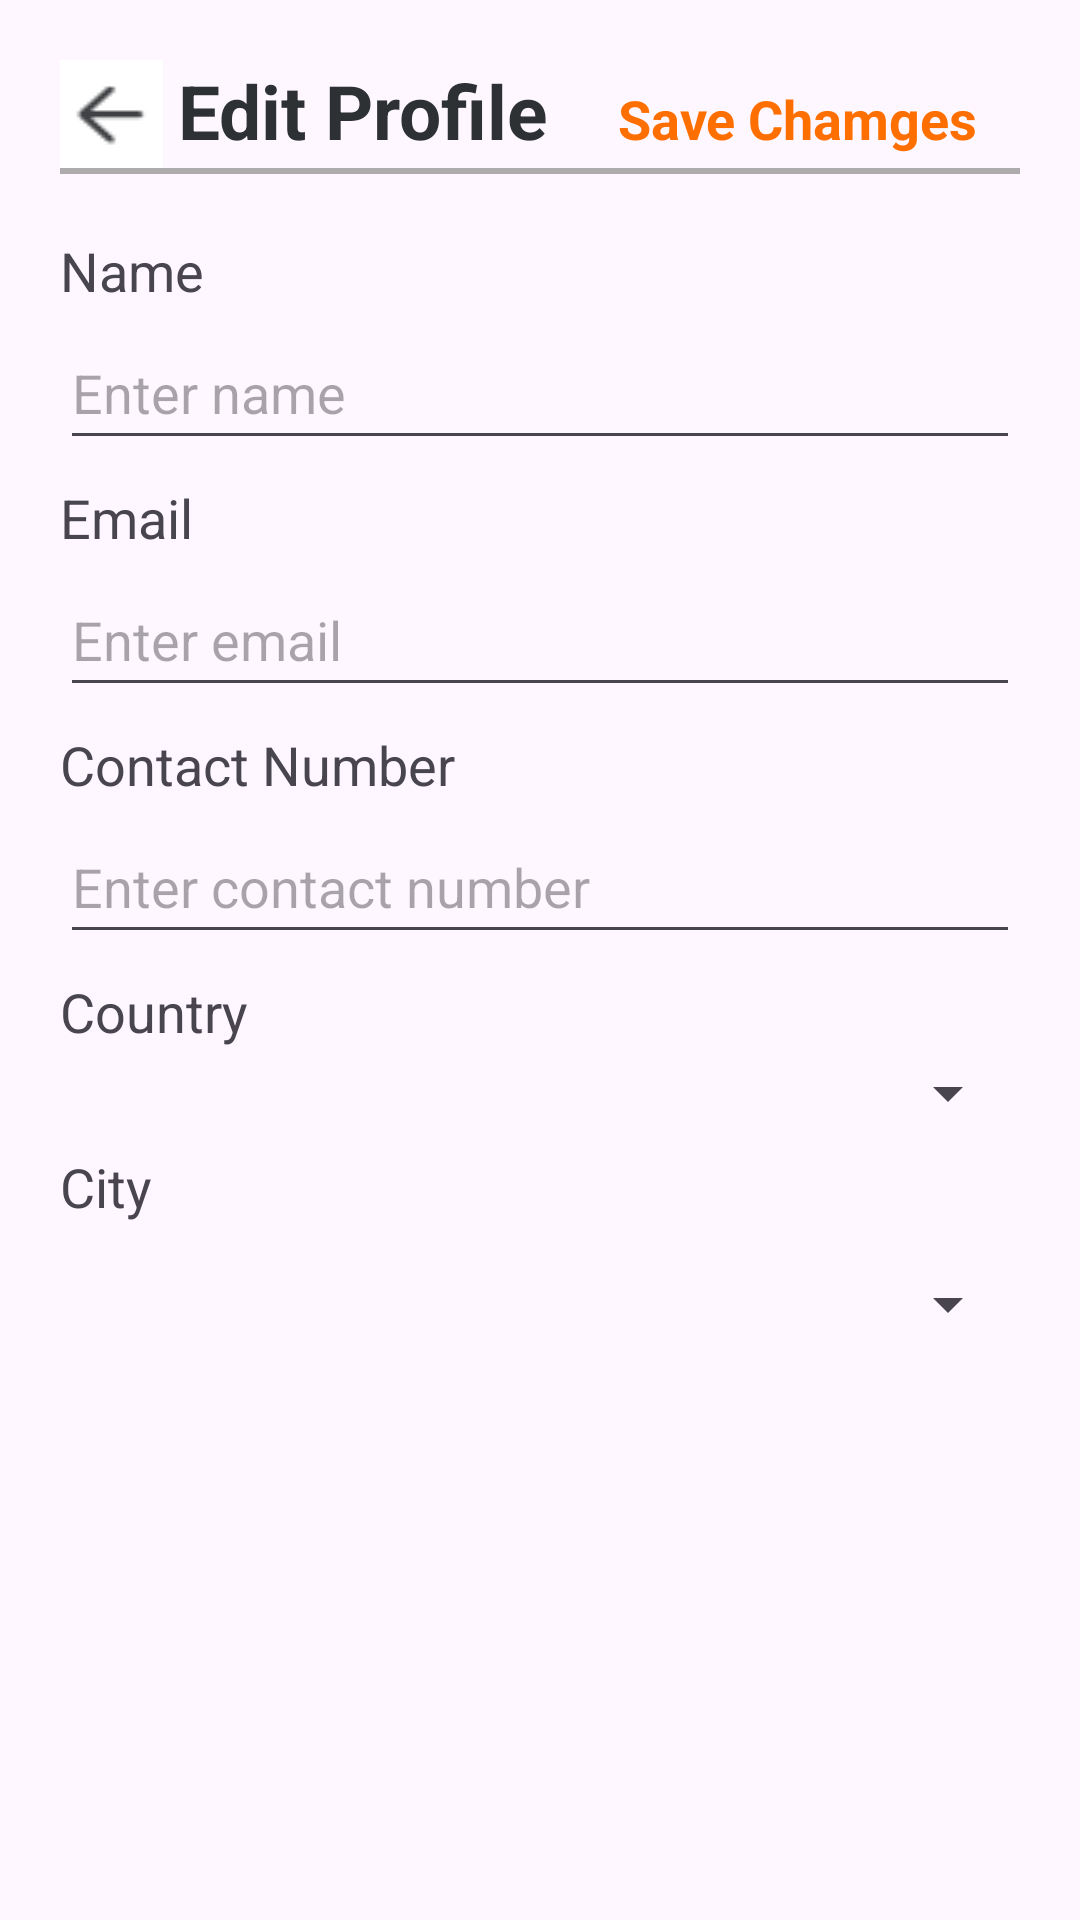

Reconstruct the res/layout file that produces this screen, plus the resources it refers to.
<!-- AndroidManifest.xml: application theme Theme.I200557 -->
<!-- res/layout/activity_edit_profile.xml -->
<?xml version="1.0" encoding="utf-8"?>
<androidx.constraintlayout.widget.ConstraintLayout xmlns:android="http://schemas.android.com/apk/res/android"
    xmlns:tools="http://schemas.android.com/tools"
    android:layout_width="match_parent"
    android:layout_height="match_parent">

    <LinearLayout
        android:layout_width="match_parent"
        android:layout_height="match_parent"
        android:orientation="vertical"
        android:paddingHorizontal="20dp"
        android:paddingVertical="20dp"
        tools:layout_editor_absoluteX="181dp"
        tools:layout_editor_absoluteY="16dp">

        <LinearLayout
            android:layout_width="match_parent"
            android:layout_height="wrap_content"
            android:orientation="horizontal">

            <ImageButton
                android:id="@+id/peeche"

                android:layout_width="wrap_content"
                android:layout_height="wrap_content"
                android:layout_weight="1"
                android:background="@drawable/barrow"
                android:contentDescription="back"
                android:onClick="profile" />

            <TextView
                android:id="@+id/textView1"
                android:layout_width="wrap_content"
                android:layout_height="wrap_content"
                android:layout_weight="3"
                android:paddingHorizontal="5dp"
                android:text="Edit Profile"
                android:textColor="@color/material_dynamic_neutral20"
                android:textSize="25dp"
                android:textStyle="bold" />

            <TextView
                android:id="@+id/textView2"
                android:layout_width="wrap_content"
                android:layout_height="wrap_content"
                android:layout_weight="2"
                android:paddingHorizontal="5dp"
                android:text="Save Chamges"
                android:textColor="#FF6F00"
                android:textSize="18dp"
                android:textStyle="bold"
                android:onClick="profile"/>
        </LinearLayout>

        <View
            android:layout_width="match_parent"
            android:layout_height="2dp"
            android:background="#ADABAB" />

        <TextView

            android:layout_width="match_parent"
            android:layout_height="wrap_content"
            android:paddingTop="20dp"
            android:text="Name"
            android:textAppearance="@style/TextAppearance.AppCompat.Medium" />

        <com.google.android.material.textfield.TextInputLayout
            android:layout_width="match_parent"
            android:layout_height="wrap_content"
            android:layout_marginBottom="3dp">

        </com.google.android.material.textfield.TextInputLayout>

        <com.google.android.material.textfield.TextInputEditText
            android:layout_width="match_parent"
            android:layout_height="48dp"
            android:layout_marginBottom="7dp"
            android:hint="Enter name" />

        <TextView

            android:layout_width="match_parent"
            android:layout_height="wrap_content"
            android:text="Email"
            android:textAppearance="@style/TextAppearance.AppCompat.Medium" />

        <com.google.android.material.textfield.TextInputLayout
            android:layout_width="match_parent"
            android:layout_height="wrap_content"
            android:layout_marginBottom="3dp">

        </com.google.android.material.textfield.TextInputLayout>

        <com.google.android.material.textfield.TextInputEditText
            android:layout_width="match_parent"
            android:layout_height="48dp"
            android:layout_marginBottom="7dp"
            android:hint="Enter email" />

        <TextView

            android:layout_width="match_parent"
            android:layout_height="wrap_content"
            android:text="Contact Number"
            android:textAppearance="@style/TextAppearance.AppCompat.Medium" />

        <com.google.android.material.textfield.TextInputLayout
            android:layout_width="match_parent"
            android:layout_height="wrap_content"
            android:layout_marginBottom="3dp">

        </com.google.android.material.textfield.TextInputLayout>

        <com.google.android.material.textfield.TextInputEditText
            android:layout_width="match_parent"
            android:layout_height="48dp"
            android:layout_marginBottom="7dp"
            android:hint="Enter contact number" />

        <TextView

            android:layout_width="match_parent"
            android:layout_height="wrap_content"
            android:text="Country"
            android:textAppearance="@style/TextAppearance.AppCompat.Medium" />

        <com.google.android.material.textfield.TextInputLayout
            android:layout_width="match_parent"
            android:layout_height="wrap_content"
            android:layout_marginBottom="3dp">

        </com.google.android.material.textfield.TextInputLayout>

        <Spinner

            android:layout_width="match_parent"
            android:layout_height="wrap_content"
            android:layout_marginBottom="7dp"

            android:hint="Select a country" />

        <TextView
            android:id="@+id/textViewj"
            android:layout_width="match_parent"
            android:layout_height="wrap_content"
            android:text="City"
            android:textAppearance="@style/TextAppearance.AppCompat.Medium" />

        <com.google.android.material.textfield.TextInputLayout
            android:layout_width="match_parent"
            android:layout_height="wrap_content"
            android:layout_marginBottom="3dp">

        </com.google.android.material.textfield.TextInputLayout>

        <Spinner
            android:id="@+id/autoCompleteTextView2"
            android:layout_width="match_parent"
            android:layout_height="48dp"
            android:layout_marginBottom="7dp"

            android:hint="Select a city" />


    </LinearLayout>

</androidx.constraintlayout.widget.ConstraintLayout>
<!-- resources referenced by this layout -->
<resources>
  <!-- drawable barrow: png bitmap (drawable, 405 bytes) -->
  <style name="Theme.I200557" parent="Base.Theme.I200557" />
  <style name="Base.Theme.I200557" parent="Theme.Material3.DayNight.NoActionBar">
          
          
      </style>
</resources>
